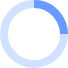
t = 0.00 s
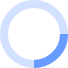
t = 0.25 s
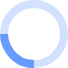
t = 0.50 s
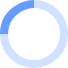
t = 0.75 s

The animated SVG that drew these frames (rendered in a browser with its animation timeline set to each time). Animation: 1 SMIL element (animateTransform=1); one cycle of 1.00 s, repeats indefinitely.

<svg width="68" height="68" xmlns="http://www.w3.org/2000/svg" stroke="#689BFF"><g transform="translate(4 4)" stroke-width="8" fill="none" fill-rule="evenodd"><circle stroke-opacity=".3" cx="30" cy="30" r="30"/><path d="M60 30c0-9.94-8.06-30-30-30"><animateTransform attributeName="transform" type="rotate" from="0 30 30" to="360 30 30" dur="1s" repeatCount="indefinite"/></path></g></svg>
